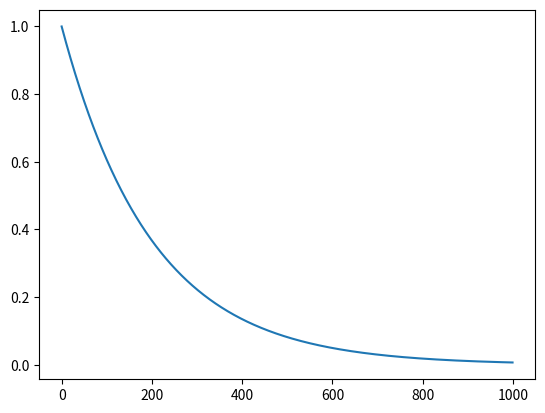

Generate this figure with matplotlib:
# 7/22/21
# derivative equals -de^-dx (derivative of e^-dx)

# libraries
import numpy as np
import matplotlib.pyplot as plt

# inputs
T=10
N=1000
Delta_t = T/N
delta = 0.5

sol = np.zeros(N)
sol[0]=1

for n in range(N-1):
  sol[n+1] = sol[n] * (1-delta * Delta_t)
plt.plot(sol)

plt.show()
